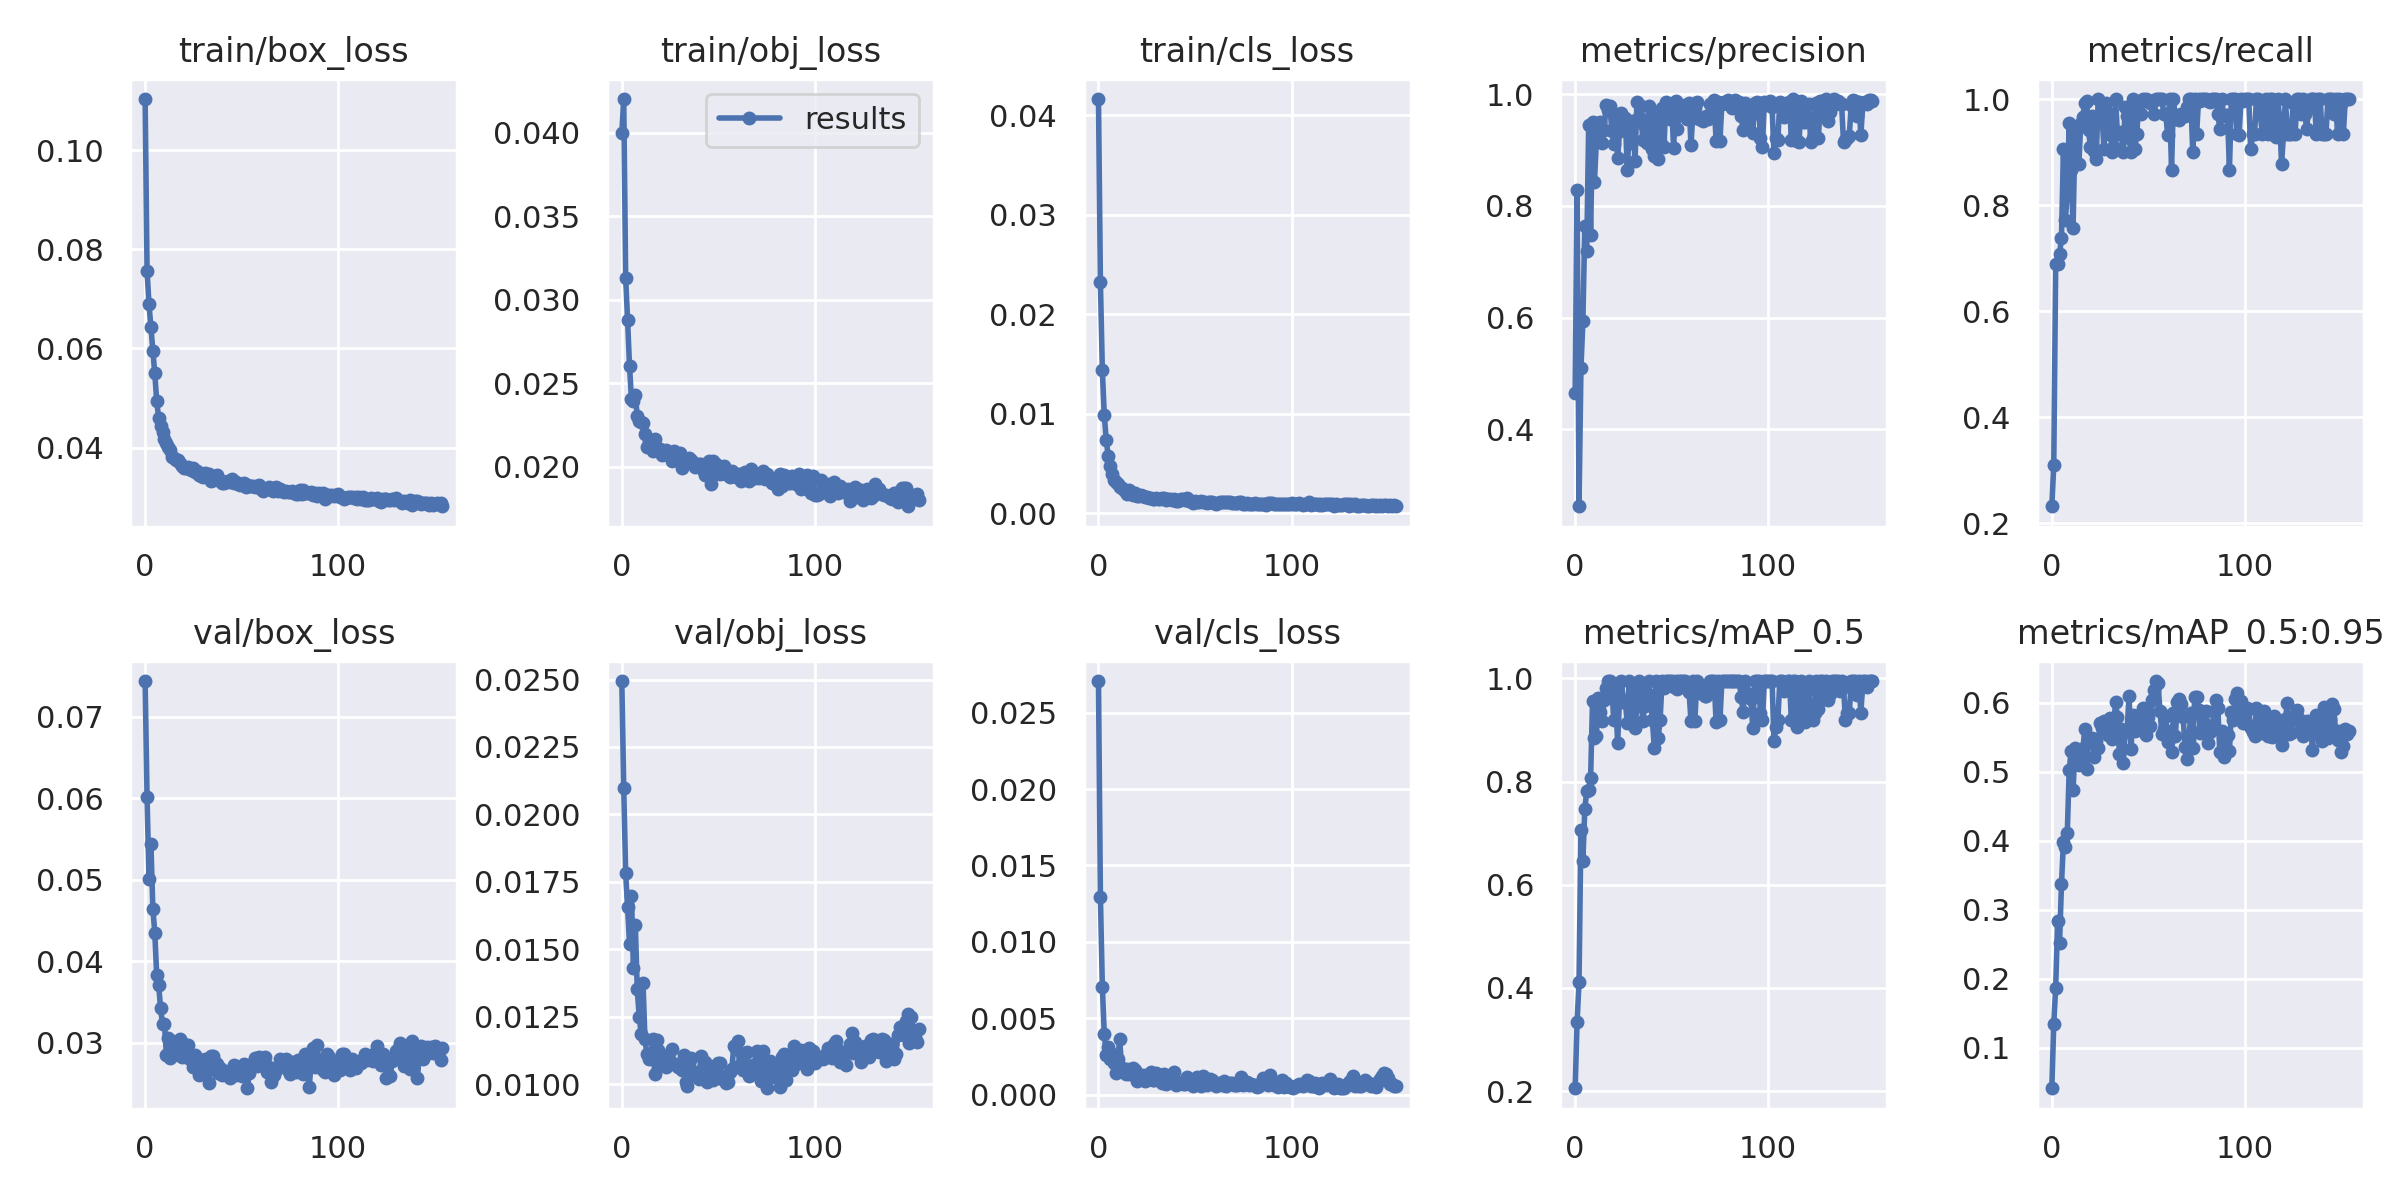

The table this chart was drawn from, first rows:
epoch, train/box_loss, train/obj_loss, train/cls_loss, metrics/precision, metrics/recall, metrics/mAP_0.5, metrics/mAP_0.5:0.95, val/box_loss, val/obj_loss, val/cls_loss, x/lr0, x/lr1, x/lr2
0, 0.1103, 0.03998, 0.04164, 0.4647, 0.2325, 0.2054, 0.04136, 0.0744, 0.02494, 0.02708, 0.0829, 0.0019, 0.0019
1, 0.07569, 0.04204, 0.02324, 0.8285, 0.3095, 0.3338, 0.1344, 0.06012, 0.02098, 0.01295, 0.0649, 0.003896, 0.003896
2, 0.0689, 0.03131, 0.01439, 0.262, 0.6889, 0.4106, 0.1873, 0.05008, 0.01781, 0.007053, 0.04689, 0.005888, 0.005888
3, 0.06429, 0.02877, 0.009891, 0.509, 0.6889, 0.7064, 0.2833, 0.05444, 0.01656, 0.00398, 0.02888, 0.007876, 0.007876
4, 0.05953, 0.02603, 0.007417, 0.5934, 0.707, 0.646, 0.2516, 0.04646, 0.01519, 0.00261, 0.01086, 0.009861, 0.009861
5, 0.05495, 0.02405, 0.005807, 0.7646, 0.7385, 0.7469, 0.3371, 0.04353, 0.01699, 0.003106, 0.00995, 0.00995, 0.00995
6, 0.04943, 0.02391, 0.004801, 0.7191, 0.9056, 0.7814, 0.3981, 0.03827, 0.01431, 0.002296, 0.00995, 0.00995, 0.00995
7, 0.04598, 0.02428, 0.00392, 0.9451, 0.7722, 0.783, 0.3907, 0.03714, 0.01592, 0.002632, 0.009941, 0.009941, 0.009941
8, 0.04434, 0.02303, 0.003318, 0.7475, 0.8222, 0.8062, 0.4114, 0.03426, 0.01352, 0.00209, 0.009931, 0.009931, 0.009931
9, 0.04321, 0.02273, 0.003168, 0.9497, 0.9557, 0.956, 0.5023, 0.03232, 0.01251, 0.001402, 0.009921, 0.009921, 0.009921
10, 0.04181, 0.02268, 0.002945, 0.8434, 0.8667, 0.8849, 0.5308, 0.03236, 0.01188, 0.002342, 0.009911, 0.009911, 0.009911
11, 0.041, 0.02262, 0.002633, 0.918, 0.7573, 0.8889, 0.4732, 0.02855, 0.01374, 0.003612, 0.009901, 0.009901, 0.009901
12, 0.04006, 0.02197, 0.002538, 0.948, 0.9376, 0.962, 0.5345, 0.03061, 0.01167, 0.001707, 0.009891, 0.009891, 0.009891
13, 0.03949, 0.02118, 0.002388, 0.9502, 0.9444, 0.9351, 0.5127, 0.02814, 0.01112, 0.001672, 0.009881, 0.009881, 0.009881
14, 0.03802, 0.02153, 0.002197, 0.9122, 0.8778, 0.9167, 0.5103, 0.03017, 0.01093, 0.001354, 0.009871, 0.009871, 0.009871
15, 0.03786, 0.02153, 0.001971, 0.9356, 0.9552, 0.9577, 0.5334, 0.02849, 0.01098, 0.001645, 0.009861, 0.009861, 0.009861
16, 0.03743, 0.02094, 0.002333, 0.9802, 0.9653, 0.9822, 0.5295, 0.02876, 0.01168, 0.001368, 0.009851, 0.009851, 0.009851
17, 0.03755, 0.02166, 0.002056, 0.9712, 0.993, 0.995, 0.5615, 0.02981, 0.0104, 0.00155, 0.009842, 0.009842, 0.009842
18, 0.0369, 0.02115, 0.001798, 0.9787, 0.9963, 0.995, 0.5041, 0.03043, 0.01164, 0.001735, 0.009832, 0.009832, 0.009832
19, 0.03632, 0.02103, 0.002035, 0.935, 0.941, 0.9791, 0.5469, 0.02827, 0.01126, 0.001597, 0.009822, 0.009822, 0.009822
20, 0.03598, 0.02104, 0.001728, 0.9112, 0.9094, 0.9198, 0.549, 0.02983, 0.01083, 0.0009071, 0.009812, 0.009812, 0.009812
21, 0.0359, 0.0207, 0.001749, 0.9586, 0.9682, 0.9594, 0.5493, 0.02825, 0.01098, 0.001054, 0.009802, 0.009802, 0.009802
22, 0.036, 0.02074, 0.001819, 0.8863, 0.9016, 0.8747, 0.522, 0.02972, 0.0109, 0.001087, 0.009792, 0.009792, 0.009792
23, 0.0357, 0.02099, 0.001752, 0.9347, 0.887, 0.9623, 0.5447, 0.02798, 0.01066, 0.001263, 0.009782, 0.009782, 0.009782
24, 0.03538, 0.02074, 0.001659, 0.9669, 1, 0.995, 0.5341, 0.02798, 0.0111, 0.0008777, 0.009772, 0.009772, 0.009772
25, 0.0358, 0.0208, 0.001608, 0.9427, 0.9716, 0.9538, 0.5703, 0.02701, 0.01077, 0.0009224, 0.009762, 0.009762, 0.009762
26, 0.03515, 0.02035, 0.001595, 0.9584, 0.9703, 0.9542, 0.5643, 0.02852, 0.01131, 0.001319, 0.009753, 0.009753, 0.009753
27, 0.03532, 0.02093, 0.001573, 0.8637, 0.9056, 0.9131, 0.5744, 0.02788, 0.01074, 0.001454, 0.009743, 0.009743, 0.009743
28, 0.03457, 0.02071, 0.00144, 0.9356, 0.9921, 0.995, 0.5729, 0.02601, 0.01077, 0.0009259, 0.009733, 0.009733, 0.009733
29, 0.03436, 0.0205, 0.001404, 0.9124, 0.9333, 0.9176, 0.5534, 0.02758, 0.01063, 0.0009432, 0.009723, 0.009723, 0.009723
30, 0.034, 0.02083, 0.001535, 0.9515, 0.9722, 0.9739, 0.5781, 0.02718, 0.01076, 0.001398, 0.009713, 0.009713, 0.009713
31, 0.03494, 0.01989, 0.001452, 0.88, 0.9011, 0.9032, 0.5477, 0.02804, 0.01053, 0.001172, 0.009703, 0.009703, 0.009703
32, 0.03466, 0.02046, 0.001496, 0.9857, 0.9104, 0.9468, 0.5631, 0.02724, 0.01109, 0.00127, 0.009693, 0.009693, 0.009693
33, 0.03468, 0.02021, 0.001509, 0.9591, 1, 0.995, 0.6018, 0.02504, 0.01009, 0.0007546, 0.009683, 0.009683, 0.009683
34, 0.03331, 0.02032, 0.001498, 0.9791, 0.9333, 0.9759, 0.5794, 0.02839, 0.009952, 0.001373, 0.009673, 0.009673, 0.009673
35, 0.0334, 0.02054, 0.001391, 0.9179, 0.9333, 0.9175, 0.5265, 0.02839, 0.0108, 0.0007202, 0.009663, 0.009663, 0.009663
36, 0.03359, 0.02041, 0.001457, 0.9436, 0.9383, 0.9471, 0.5618, 0.02765, 0.01098, 0.0009611, 0.009654, 0.009654, 0.009654
37, 0.03454, 0.02024, 0.001439, 0.912, 0.8995, 0.9576, 0.5129, 0.02743, 0.01039, 0.001025, 0.009644, 0.009644, 0.009644
38, 0.03337, 0.01999, 0.001388, 0.9788, 0.9859, 0.995, 0.5576, 0.02628, 0.01044, 0.0009868, 0.009634, 0.009634, 0.009634
39, 0.0334, 0.02013, 0.001417, 0.9493, 0.9678, 0.9683, 0.5613, 0.02697, 0.0104, 0.001447, 0.009624, 0.009624, 0.009624
40, 0.03286, 0.02018, 0.00129, 0.9026, 0.9274, 0.9188, 0.61, 0.02612, 0.01022, 0.0006192, 0.009614, 0.009614, 0.009614
41, 0.03287, 0.02019, 0.001241, 0.89, 0.9006, 0.8654, 0.5333, 0.02653, 0.01107, 0.000698, 0.009604, 0.009604, 0.009604
42, 0.03314, 0.01979, 0.001365, 0.965, 1, 0.995, 0.5827, 0.0264, 0.01057, 0.0007647, 0.009594, 0.009594, 0.009594
43, 0.03325, 0.01949, 0.001413, 0.8841, 0.9056, 0.885, 0.5596, 0.02656, 0.01082, 0.0007261, 0.009584, 0.009584, 0.009584
44, 0.03305, 0.02005, 0.001414, 0.9166, 0.9333, 0.9188, 0.5648, 0.02565, 0.0101, 0.0007061, 0.009574, 0.009574, 0.009574
45, 0.03358, 0.02036, 0.001355, 0.976, 0.9932, 0.995, 0.5766, 0.02647, 0.01032, 0.0006756, 0.009564, 0.009564, 0.009564
46, 0.03294, 0.01899, 0.0015, 0.9057, 0.9722, 0.9818, 0.5728, 0.02732, 0.01066, 0.001124, 0.009555, 0.009555, 0.009555
47, 0.03313, 0.02037, 0.001206, 0.9863, 1, 0.995, 0.5932, 0.02606, 0.01016, 0.0007232, 0.009545, 0.009545, 0.009545
48, 0.03264, 0.01956, 0.0012, 0.9831, 0.9968, 0.995, 0.5896, 0.02628, 0.01067, 0.0007605, 0.009535, 0.009535, 0.009535
49, 0.03248, 0.02015, 0.001062, 0.9559, 1, 0.995, 0.554, 0.02677, 0.01043, 0.0005762, 0.009525, 0.009525, 0.009525
50, 0.03259, 0.01997, 0.001236, 0.9811, 0.9983, 0.995, 0.5792, 0.02591, 0.01079, 0.0006866, 0.009515, 0.009515, 0.009515
51, 0.0329, 0.01956, 0.001166, 0.9031, 0.9921, 0.9839, 0.5666, 0.02743, 0.01081, 0.001137, 0.009505, 0.009505, 0.009505
52, 0.03209, 0.01966, 0.001182, 0.9888, 0.9936, 0.995, 0.6044, 0.0262, 0.01018, 0.0007792, 0.009495, 0.009495, 0.009495
53, 0.03236, 0.02004, 0.001211, 0.937, 0.9722, 0.9792, 0.6184, 0.02443, 0.01021, 0.0005502, 0.009485, 0.009485, 0.009485
54, 0.03227, 0.01954, 0.001135, 0.9753, 1, 0.995, 0.6318, 0.0263, 0.01006, 0.001209, 0.009475, 0.009475, 0.009475
55, 0.03216, 0.01948, 0.001188, 0.9668, 1, 0.995, 0.6291, 0.02714, 0.01011, 0.0009305, 0.009465, 0.009465, 0.009465
56, 0.03223, 0.01938, 0.001091, 0.9654, 1, 0.995, 0.589, 0.02747, 0.01044, 0.0006333, 0.009456, 0.009456, 0.009456
57, 0.03203, 0.01973, 0.001188, 0.9801, 1, 0.995, 0.5555, 0.0281, 0.01057, 0.0009008, 0.009446, 0.009446, 0.009446
58, 0.03219, 0.0196, 0.00111, 0.9557, 0.9722, 0.9794, 0.5618, 0.02718, 0.01141, 0.001032, 0.009436, 0.009436, 0.009436
59, 0.03253, 0.01936, 0.001175, 0.9844, 0.9722, 0.9737, 0.5807, 0.02824, 0.0113, 0.0009518, 0.009426, 0.009426, 0.009426
... 95 more rows
